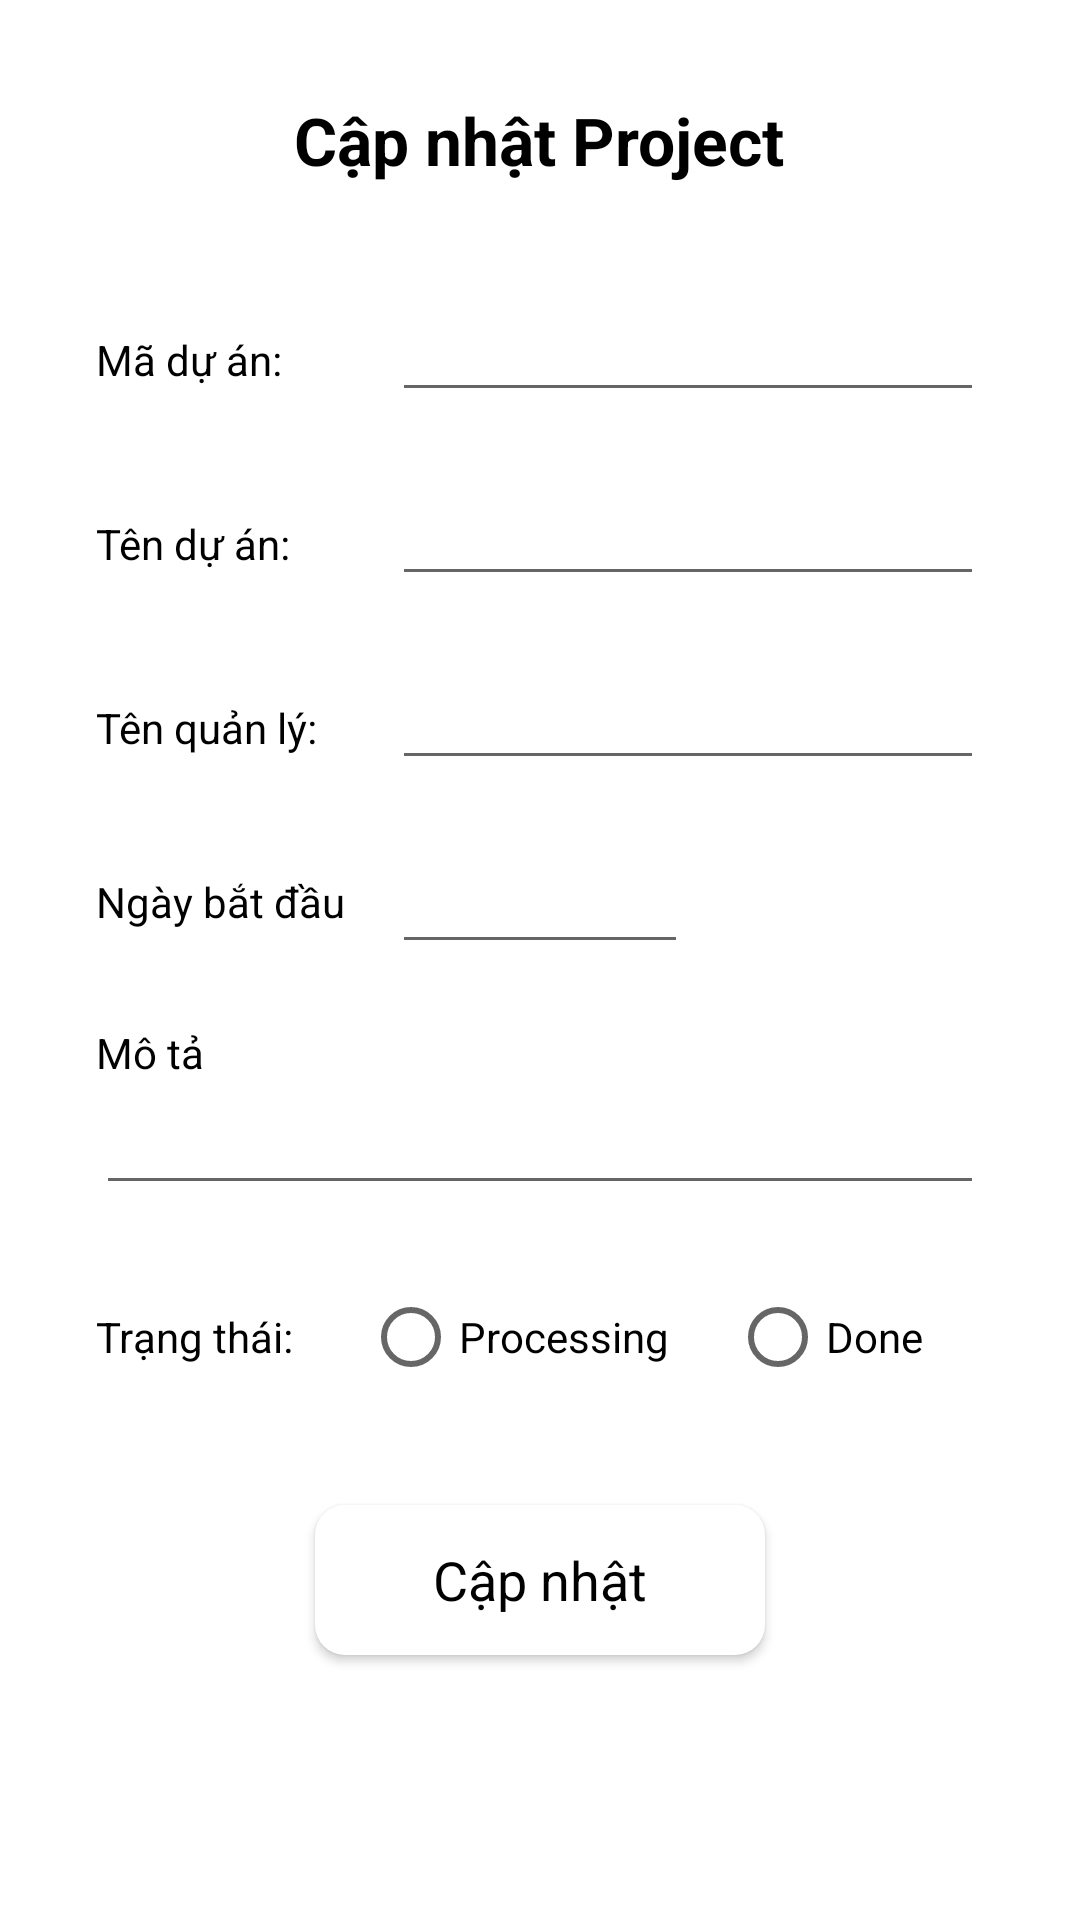

Here is an Android app screen rendered from its layout file. Give the layout XML and the strings, colors and styles it references.
<!-- AndroidManifest.xml: application theme Theme.QuanLyBug -->
<!-- res/layout/activity_repair_project.xml -->
<?xml version="1.0" encoding="utf-8"?>
<RelativeLayout xmlns:android="http://schemas.android.com/apk/res/android"
    xmlns:app="http://schemas.android.com/apk/res-auto"
    xmlns:tools="http://schemas.android.com/tools"
    android:layout_width="match_parent"
    android:layout_height="match_parent"
    tools:context=".profile.ProfileActivity">
    <ImageView
        android:id="@+id/imgBackProfile"
        android:layout_width="wrap_content"
        android:layout_height="wrap_content"
        android:src="@drawable/ic_back"
        android:layout_margin="32dp"/>
    <TextView
        android:layout_width="wrap_content"
        android:layout_height="wrap_content"
        android:text="Cập nhật Project"
        android:layout_margin="32dp"
        android:layout_centerHorizontal="true"
        android:textSize="22sp"
        android:textColor="@color/black"
        android:textStyle="bold"
        />
    <ScrollView
        android:layout_below="@id/imgBackProfile"
        android:layout_width="match_parent"
        android:layout_height="wrap_content"
        android:layout_marginTop="32dp"
        android:layout_marginLeft="32dp"
        android:layout_marginRight="32dp"
        android:layout_centerInParent="true"

        >
        <LinearLayout
            android:layout_width="match_parent"
            android:layout_height="wrap_content"
            android:gravity="center"

            android:orientation="vertical">
            <LinearLayout
                android:layout_width="match_parent"
                android:layout_height="wrap_content"
                android:layout_marginBottom="20dp"
                android:orientation="horizontal"
                android:weightSum="6">
                <TextView
                    android:layout_weight="2"
                    android:layout_width="0dp"
                    android:layout_height="wrap_content"
                    android:text="Mã dự án: "
                    android:textColor="@color/black"/>
                <EditText
                    android:layout_weight="4"
                    android:id="@+id/edtMaDA"
                    android:layout_width="0dp"
                    android:layout_height="wrap_content"/>
            </LinearLayout>
            <LinearLayout
                android:layout_width="match_parent"
                android:layout_height="wrap_content"
                android:layout_marginBottom="20dp"
                android:weightSum="6">
                <TextView
                    android:layout_weight="2"
                    android:layout_width="0dp"
                    android:layout_height="wrap_content"
                    android:text="Tên dự án: "
                    android:textColor="@color/black"/>
                <EditText
                    android:layout_weight="4"
                    android:id="@+id/edtTenDA"
                    android:layout_width="0dp"
                    android:layout_height="wrap_content"/>
            </LinearLayout>
            <LinearLayout
                android:layout_width="match_parent"
                android:layout_height="wrap_content"
                android:layout_marginBottom="20dp">
                <TextView
                    android:layout_weight="2"
                    android:layout_width="0dp"
                    android:layout_height="wrap_content"
                    android:text="Tên quản lý: "
                    android:textColor="@color/black"/>
                <EditText
                    android:layout_weight="4"
                    android:id="@+id/edtTenQuanLy"
                    android:layout_width="0dp"
                    android:layout_height="wrap_content"/>
            </LinearLayout>
            <LinearLayout
                android:layout_width="match_parent"
                android:layout_height="wrap_content"
                android:layout_marginBottom="20dp"
                android:weightSum="6">
                <TextView
                    android:layout_weight="2"
                    android:layout_width="0dp"
                    android:layout_height="wrap_content"
                    android:text="Ngày bắt đầu"
                    android:layout_gravity="center"
                    android:textColor="@color/black"/>
                <LinearLayout
                    android:layout_weight="3"
                    android:layout_width="0dp"
                    android:layout_height="wrap_content"
                    android:orientation="horizontal"
                    android:weightSum="3">
                    <EditText
                        android:layout_weight="2"
                        android:id="@+id/edtNgayBatDau"
                        android:layout_width="0dp"
                        android:layout_height="wrap_content"
                        android:inputType="datetime"
                        />
                    <ImageView
                        android:id="@+id/imgShowCalender"
                        android:layout_gravity="center"
                        android:layout_weight="1"
                        android:layout_width="0dp"
                        android:layout_height="wrap_content"
                        android:src="@drawable/ic_calendar"
                        />
                </LinearLayout>

            </LinearLayout>
            <LinearLayout
                android:layout_width="match_parent"
                android:layout_height="wrap_content"
                android:orientation="vertical"
                android:layout_marginBottom="20dp">
                <TextView
                    android:layout_width="wrap_content"
                    android:layout_height="wrap_content"
                    android:text="Mô tả"
                    android:textColor="@color/black"/>
                <EditText
                    android:id="@+id/edtMoTa"
                    android:layout_width="match_parent"
                    android:layout_height="wrap_content"/>
            </LinearLayout>
            <RadioGroup
                android:id="@+id/radioGroup"
                android:orientation="horizontal"
                android:layout_width="match_parent"
                android:layout_height="wrap_content"
                android:weightSum="6">
                <TextView
                    android:layout_weight="2"
                    android:layout_width="wrap_content"
                    android:layout_height="wrap_content"
                    android:text="Trạng thái: "
                    android:textColor="@color/black"/>
                <RadioButton
                    android:layout_weight="2"
                    android:id="@+id/radioProcessing"
                    android:layout_width="wrap_content"
                    android:layout_height="wrap_content"
                    android:text="Processing" />

                <RadioButton
                    android:layout_weight="2"
                    android:id="@+id/radioDone"
                    android:layout_width="wrap_content"
                    android:layout_height="wrap_content"
                    android:text="Done" />
            </RadioGroup>
            <androidx.cardview.widget.CardView
                android:id="@+id/btnAddProject"
                android:layout_width="150dp"
                android:layout_height="50dp"
                android:layout_margin="32dp"
                app:cardCornerRadius="10dp"
                >
                <TextView
                    android:layout_width="wrap_content"
                    android:layout_height="wrap_content"
                    android:text="Cập nhật"
                    android:layout_gravity="center"
                    android:textSize="18sp"
                    android:textColor="@color/black"/>
            </androidx.cardview.widget.CardView>

        </LinearLayout>
    </ScrollView>



</RelativeLayout>
<!-- resources referenced by this layout -->
<resources>
  <color name="black">#FF000000</color>
  <style name="Theme.QuanLyBug" parent="Base.Theme.QuanLyBug" />
  <style name="Base.Theme.QuanLyBug" parent="Theme.MaterialComponents.Light.NoActionBar">
          <item name="colorPrimaryDark">@color/colorPrimaryDark</item>
          <item name="colorAccent">@color/colorAccent</item>
          <item name="android:statusBarColor">@color/colorPrimaryDark</item>
          <item name="android:windowLightStatusBar">true</item>
  
      </style>
  <color name="colorPrimaryDark">#fff</color>
  <color name="colorAccent">#00552E</color>
</resources>
